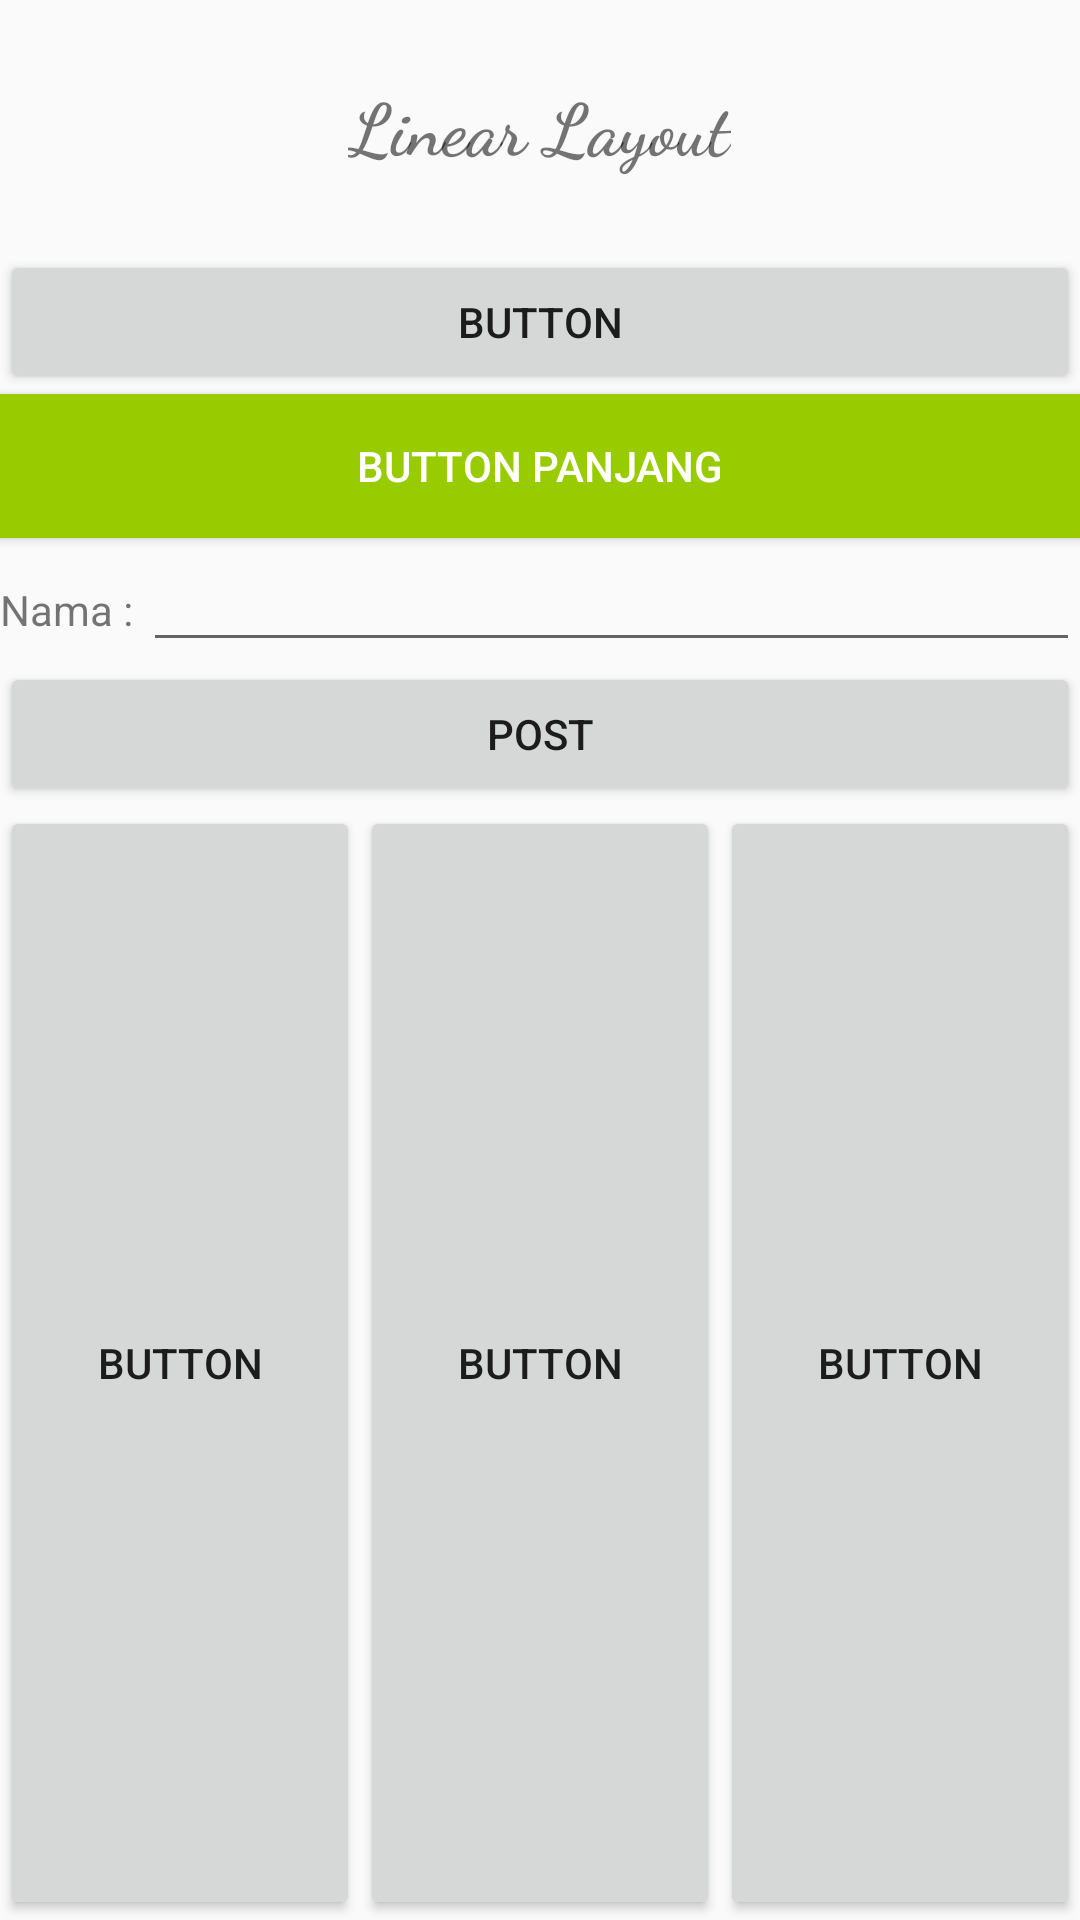

Write the Android layout XML for this screen, with the resource values it uses.
<!-- AndroidManifest.xml: application theme AppTheme -->
<!-- res/layout/activity_main.xml -->
<?xml version="1.0" encoding="utf-8"?>
<LinearLayout xmlns:android="http://schemas.android.com/apk/res/android"
    xmlns:app="http://schemas.android.com/apk/res-auto"
    xmlns:tools="http://schemas.android.com/tools"
    android:layout_width="match_parent"
    android:layout_height="match_parent"
    android:orientation="vertical"
    tools:context="id.co.imastudio.lesson1.MainActivity">

    <TextView
        android:layout_width="wrap_content"
        android:layout_height="wrap_content"
        android:layout_gravity="center"
        android:layout_margin="20dp"
        android:fontFamily="cursive"
        android:padding="5dp"
        android:text="Linear Layout"
        android:textAlignment="center"
        android:textSize="24sp"
        android:textStyle="bold"
        app:layout_constraintBottom_toBottomOf="parent"
        app:layout_constraintLeft_toLeftOf="parent"
        app:layout_constraintRight_toRightOf="parent"
        app:layout_constraintTop_toTopOf="parent" />

    <Button
        android:id="@+id/button"
        android:layout_width="match_parent"
        android:layout_height="wrap_content"
        android:text="Button" />

    <Button
        android:layout_width="match_parent"
        android:layout_height="wrap_content"
        android:background="@android:color/holo_green_light"
        android:gravity="center_vertical|center_horizontal|center"
        android:text="Button Panjang"
        android:textColor="@android:color/white" />

    <LinearLayout
        android:layout_width="match_parent"
        android:layout_height="wrap_content"
        android:orientation="horizontal">
        <TextView
            android:layout_width="wrap_content"
            android:layout_height="wrap_content"
            android:text="Nama : "/>

        <EditText
            android:layout_width="match_parent"
            android:layout_height="wrap_content" />

    </LinearLayout>

    <Button
        android:layout_width="match_parent"
        android:layout_height="wrap_content"
        android:text="POST"/>

    <LinearLayout
        android:layout_width="match_parent"
        android:layout_height="match_parent"
        android:orientation="horizontal">

        <Button
            android:id="@+id/button5"
            android:layout_width="wrap_content"
            android:layout_height="match_parent"
            android:layout_weight="1"
            android:text="Button" />

        <Button
            android:id="@+id/button4"
            android:layout_width="wrap_content"
            android:layout_height="match_parent"
            android:layout_weight="1"
            android:text="Button" />

        <Button
            android:id="@+id/button3"
            android:layout_width="wrap_content"
            android:layout_height="match_parent"
            android:layout_weight="1"
            android:text="Button" />
    </LinearLayout>

</LinearLayout>
<!-- resources referenced by this layout -->
<resources>
  <style name="AppTheme" parent="Theme.AppCompat.Light.DarkActionBar">
          
          <item name="colorPrimary">@color/colorPrimary</item>
          <item name="colorPrimaryDark">@color/colorPrimaryDark</item>
          <item name="colorAccent">@color/colorAccent</item>
      </style>
  <color name="colorPrimary">#3fb557</color>
  <color name="colorPrimaryDark">#308441</color>
  <color name="colorAccent">#FF4081</color>
</resources>
